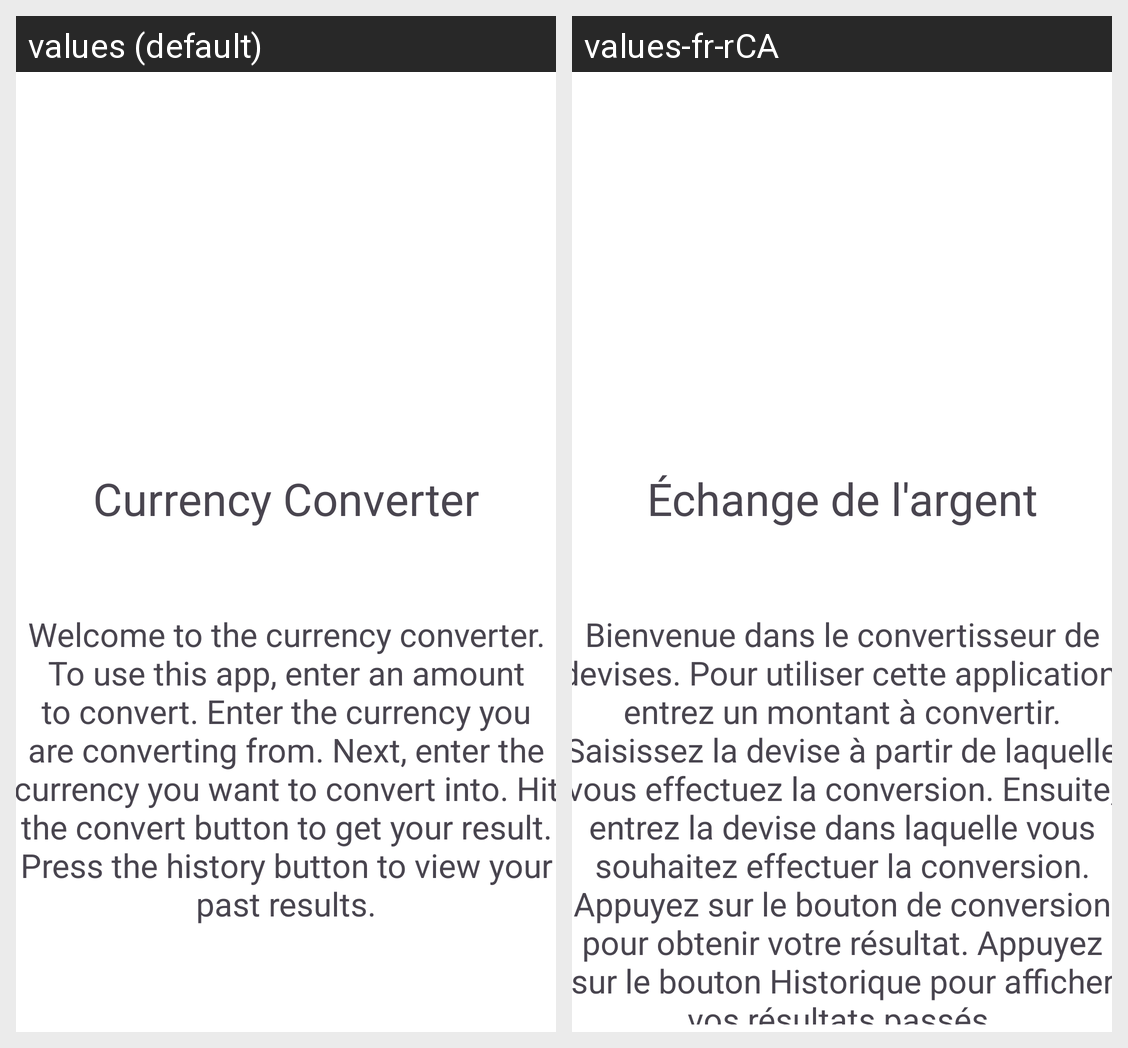

Translations of the strings shown on this Android screen, per locale in the grid:
Android screen res/layout/instruction_fragment_layout.xml rendered under 2 locales, left to right: values (default), values-fr-rCA. Device: Nexus 5 (rendered at 1080×1920; each locale shown at half size, 540×960, under a caption strip naming it); theme Theme.AndroidFinalProj.
Strings drawn on this screen, with the default value and each locale's value (text and hints the layout hard-codes, and strings that could not be matched under every locale, appear in the picture but are not listed):

c_instructions
  values: Welcome to the currency converter. To use this app, enter an amount to convert. Enter the currency you are converting from. Next, enter the currency you want to convert into. Hit the convert button to get your result. Press the history button to view your past results.
  values-fr-rCA: Bienvenue dans le convertisseur de devises. Pour utiliser cette application, entrez un montant à convertir. Saisissez la devise à partir de laquelle vous effectuez la conversion. Ensuite, entrez la devise dans laquelle vous souhaitez effectuer la conversion. Appuyez sur le bouton de conversion pour obtenir votre résultat. Appuyez sur le bouton Historique pour afficher vos résultats passés.

currency_converter
  values: Currency Converter
  values-fr-rCA: Échange de l'argent
